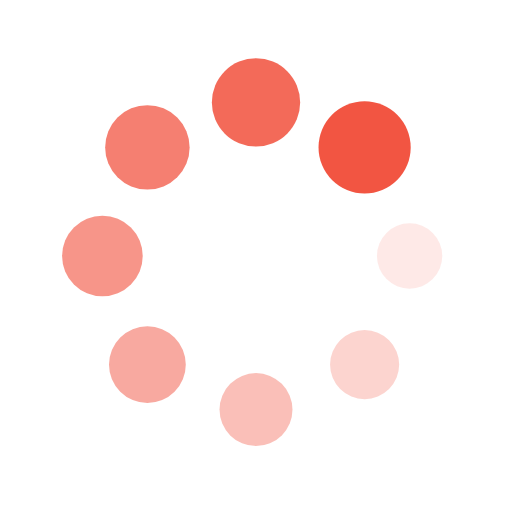
t = 0.00 s
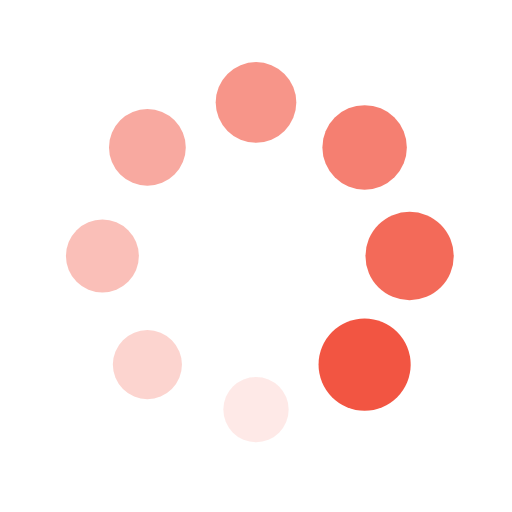
t = 0.25 s
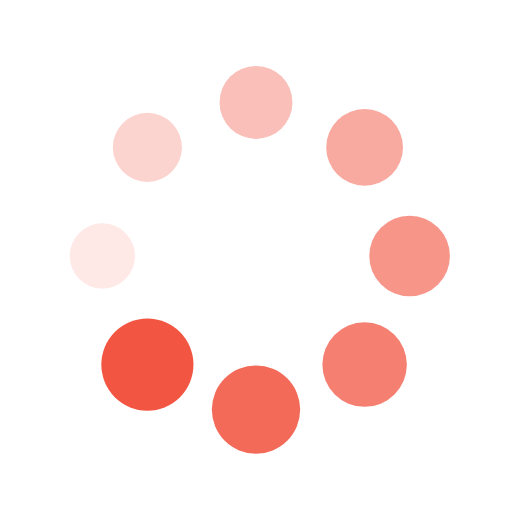
t = 0.50 s
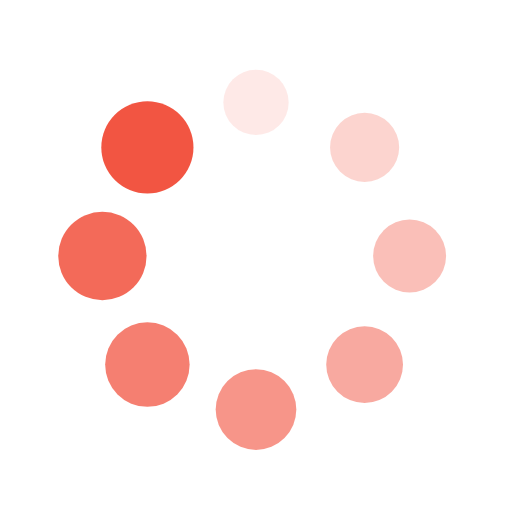
t = 0.75 s

The animated SVG that drew these frames (rendered in a browser with its animation timeline set to each time). Animation: 16 SMIL elements (animate=8,animateTransform=8); one cycle of 1.00 s, repeats indefinitely.

<svg xmlns="http://www.w3.org/2000/svg" width="200" height="200" preserveAspectRatio="xMidYMid" style="margin:auto;background:0 0;display:block;shape-rendering:auto" viewBox="0 0 100 100"><g transform="translate(80 50)"><circle r="6" fill="#f25542"><animateTransform attributeName="transform" begin="-0.875s" dur="1s" keyTimes="0;1" repeatCount="indefinite" type="scale" values="1.5 1.5;1 1"/><animate attributeName="fill-opacity" begin="-0.875s" dur="1s" keyTimes="0;1" repeatCount="indefinite" values="1;0"/></circle></g><g transform="rotate(45 -50.355 121.569)"><circle r="6" fill="#f25542" fill-opacity=".875"><animateTransform attributeName="transform" begin="-0.75s" dur="1s" keyTimes="0;1" repeatCount="indefinite" type="scale" values="1.5 1.5;1 1"/><animate attributeName="fill-opacity" begin="-0.75s" dur="1s" keyTimes="0;1" repeatCount="indefinite" values="1;0"/></circle></g><g transform="rotate(90 -15 65)"><circle r="6" fill="#f25542" fill-opacity=".75"><animateTransform attributeName="transform" begin="-0.625s" dur="1s" keyTimes="0;1" repeatCount="indefinite" type="scale" values="1.5 1.5;1 1"/><animate attributeName="fill-opacity" begin="-0.625s" dur="1s" keyTimes="0;1" repeatCount="indefinite" values="1;0"/></circle></g><g transform="rotate(135 -.355 41.569)"><circle r="6" fill="#f25542" fill-opacity=".625"><animateTransform attributeName="transform" begin="-0.5s" dur="1s" keyTimes="0;1" repeatCount="indefinite" type="scale" values="1.5 1.5;1 1"/><animate attributeName="fill-opacity" begin="-0.5s" dur="1s" keyTimes="0;1" repeatCount="indefinite" values="1;0"/></circle></g><g transform="rotate(180 10 25)"><circle r="6" fill="#f25542" fill-opacity=".5"><animateTransform attributeName="transform" begin="-0.375s" dur="1s" keyTimes="0;1" repeatCount="indefinite" type="scale" values="1.5 1.5;1 1"/><animate attributeName="fill-opacity" begin="-0.375s" dur="1s" keyTimes="0;1" repeatCount="indefinite" values="1;0"/></circle></g><g transform="rotate(-135 20.355 8.431)"><circle r="6" fill="#f25542" fill-opacity=".375"><animateTransform attributeName="transform" begin="-0.25s" dur="1s" keyTimes="0;1" repeatCount="indefinite" type="scale" values="1.5 1.5;1 1"/><animate attributeName="fill-opacity" begin="-0.25s" dur="1s" keyTimes="0;1" repeatCount="indefinite" values="1;0"/></circle></g><g transform="rotate(-90 35 -15)"><circle r="6" fill="#f25542" fill-opacity=".25"><animateTransform attributeName="transform" begin="-0.125s" dur="1s" keyTimes="0;1" repeatCount="indefinite" type="scale" values="1.5 1.5;1 1"/><animate attributeName="fill-opacity" begin="-0.125s" dur="1s" keyTimes="0;1" repeatCount="indefinite" values="1;0"/></circle></g><g transform="rotate(-45 70.355 -71.569)"><circle r="6" fill="#f25542" fill-opacity=".125"><animateTransform attributeName="transform" begin="0s" dur="1s" keyTimes="0;1" repeatCount="indefinite" type="scale" values="1.5 1.5;1 1"/><animate attributeName="fill-opacity" begin="0s" dur="1s" keyTimes="0;1" repeatCount="indefinite" values="1;0"/></circle></g></svg>
